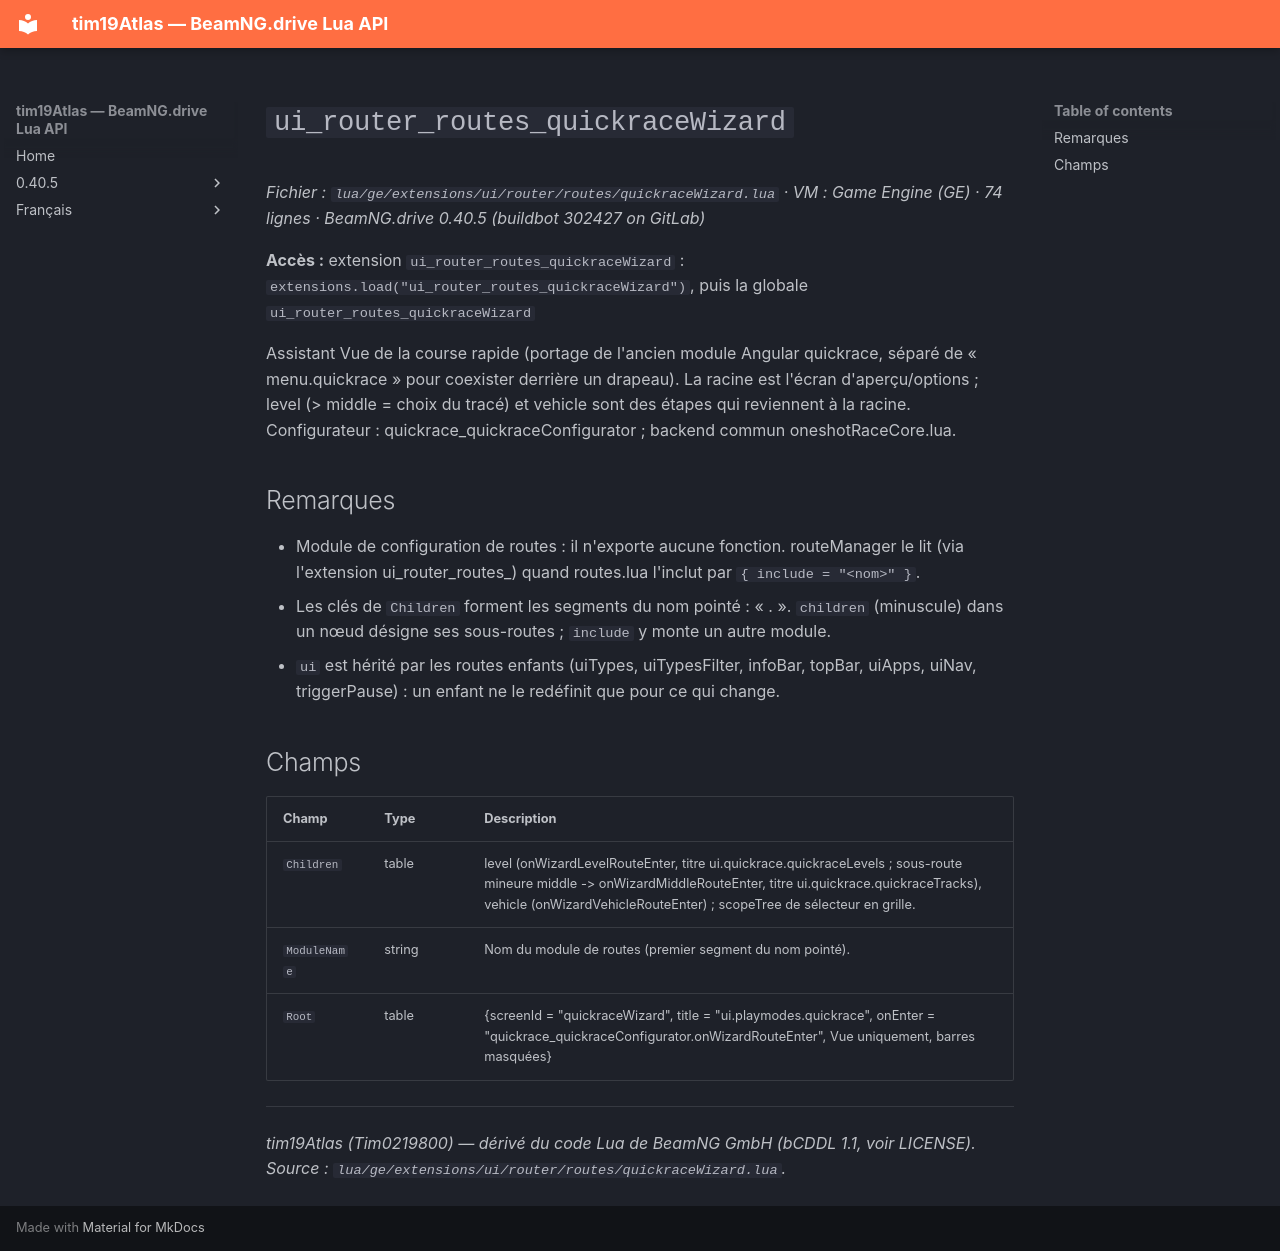

repository: Tim0219800/beamng-lua-atlas · page: fr/0.40.5/ge/extensions/ui/router/routes/quickraceWizard.html · generator: mkdocs

# `ui_router_routes_quickraceWizard`

*Fichier : `lua/ge/extensions/ui/router/routes/quickraceWizard.lua` · VM : Game Engine (GE) · 74 lignes · BeamNG.drive 0.40.5 (buildbot 302427 on GitLab)*

**Accès :** extension `ui_router_routes_quickraceWizard` : `extensions.load("ui_router_routes_quickraceWizard")`, puis la globale `ui_router_routes_quickraceWizard`

Assistant Vue de la course rapide (portage de l'ancien module Angular quickrace, séparé de « menu.quickrace » pour coexister derrière un drapeau). La racine est l'écran d'aperçu/options ; level (> middle = choix du tracé) et vehicle sont des étapes qui reviennent à la racine. Configurateur : quickrace_quickraceConfigurator ; backend commun oneshotRaceCore.lua.

## Remarques

- Module de configuration de routes : il n'exporte aucune fonction. routeManager le lit (via l'extension ui_router_routes_<nom>) quand routes.lua l'inclut par `{ include = "<nom>" }`.
- Les clés de `Children` forment les segments du nom pointé : « <module>.<enfant> ». `children` (minuscule) dans un nœud désigne ses sous-routes ; `include` y monte un autre module.
- `ui` est hérité par les routes enfants (uiTypes, uiTypesFilter, infoBar, topBar, uiApps, uiNav, triggerPause) : un enfant ne le redéfinit que pour ce qui change.

## Champs

| Champ | Type | Description |
|---|---|---|
| `Children` | table<string, table> | level (onWizardLevelRouteEnter, titre ui.quickrace.quickraceLevels ; sous-route mineure middle -> onWizardMiddleRouteEnter, titre ui.quickrace.quickraceTracks), vehicle (onWizardVehicleRouteEnter) ; scopeTree de sélecteur en grille. |
| `ModuleName` | string | Nom du module de routes (premier segment du nom pointé). |
| `Root` | table | {screenId = "quickraceWizard", title = "ui.playmodes.quickrace", onEnter = "quickrace_quickraceConfigurator.onWizardRouteEnter", Vue uniquement, barres masquées} |

---
*tim19Atlas (Tim0219800) — dérivé du code Lua de BeamNG GmbH (bCDDL 1.1, voir LICENSE). Source : `lua/ge/extensions/ui/router/routes/quickraceWizard.lua`.*
